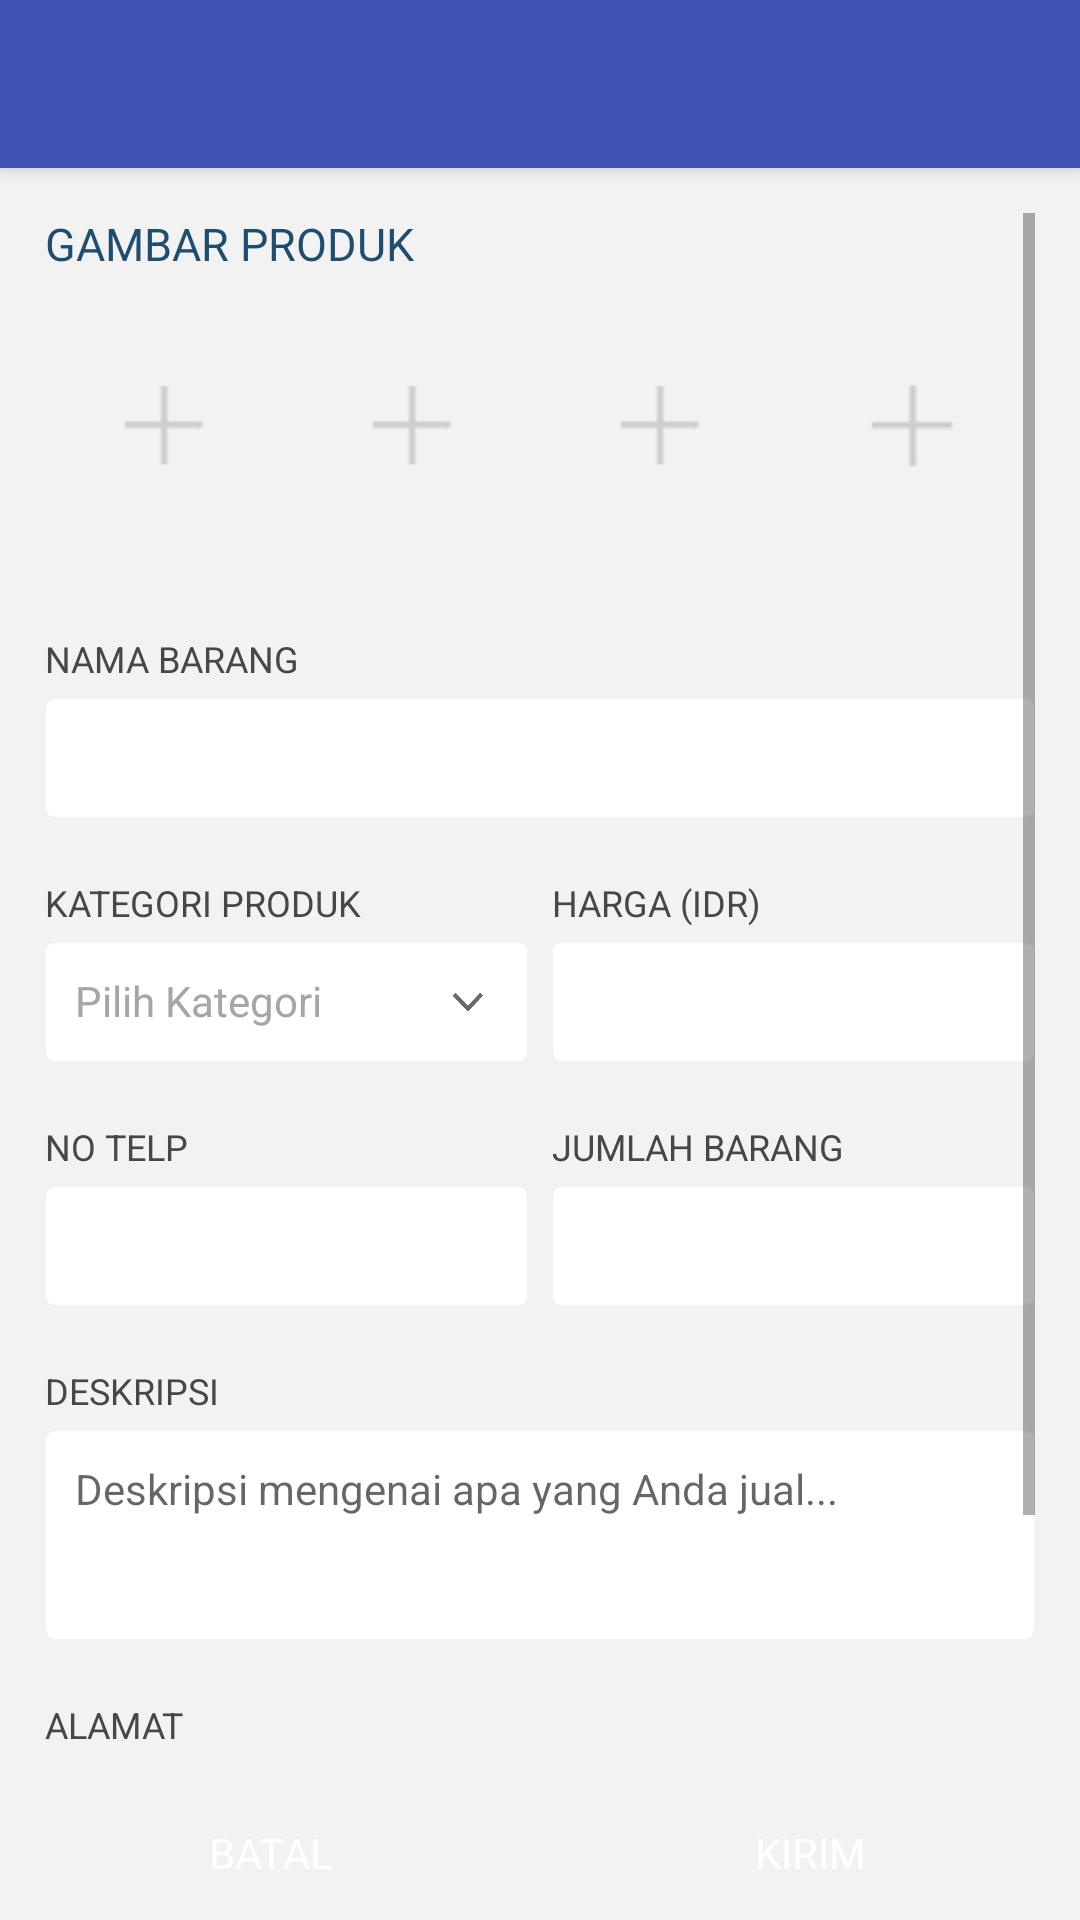

Here is an Android app screen rendered from its layout file. Give the layout XML and the strings, colors and styles it references.
<!-- AndroidManifest.xml: application theme AppTheme -->
<!-- res/layout/activity_shop_add.xml -->
<?xml version="1.0" encoding="utf-8"?>
<RelativeLayout xmlns:android="http://schemas.android.com/apk/res/android"
	xmlns:app="http://schemas.android.com/apk/res-auto"
	android:layout_width="match_parent"
	android:layout_height="match_parent"
	android:animateLayoutChanges="true"
	android:background="#f2f2f2">

	<android.support.v7.widget.Toolbar
		android:id="@+id/toolbar"
		android:layout_width="match_parent"
		android:layout_height="?attr/actionBarSize"
		android:background="@color/colorPrimary"
		android:elevation="4dp"
		android:theme="@style/ToolBar"
		app:popupTheme="@style/ThemeOverlay.AppCompat.Light" />

	<ScrollView android:layout_below="@+id/toolbar"
		android:layout_width="match_parent"
		android:layout_height="match_parent"
		android:orientation="vertical"
		android:layout_marginTop="15dp"
		android:layout_marginLeft="15dp"
		android:layout_marginRight="15dp"
		android:layout_marginBottom="60dp">
		<LinearLayout android:layout_width="match_parent"
			android:layout_height="match_parent"
			android:animateLayoutChanges="true"
			android:orientation="vertical">
			<LinearLayout android:layout_width="match_parent"
				android:layout_height="wrap_content"
				android:layout_marginTop="0dp"
				android:orientation="vertical">
				<TextView android:id="@+id/lblUpload"
					android:layout_width="wrap_content"
					android:layout_height="wrap_content"
					android:textColor="#1f4d6f"
					android:textSize="15sp"
					android:text="GAMBAR PRODUK" />
				<LinearLayout android:layout_width="match_parent"
					android:layout_height="80dp"
					android:orientation="horizontal"
					android:layout_weight="4"
					android:layout_marginTop="10dp">
					<LinearLayout style="@style/ProfileLinearLayoutFotoSobat"
						android:layout_marginRight="4dp">
						<ImageView android:id="@+id/imageOne"
							android:onClick="imageOneClick"
							style="@style/ProfileImageViewFotoSobat" />
					</LinearLayout>
					<LinearLayout style="@style/ProfileLinearLayoutFotoSobat"
						android:layout_marginRight="4dp">
						<ImageView android:id="@+id/imageTwo"
							android:onClick="imageTwoClick"
							style="@style/ProfileImageViewFotoSobat" />
					</LinearLayout>
					<LinearLayout style="@style/ProfileLinearLayoutFotoSobat"
						android:layout_marginRight="4dp">
						<ImageView android:id="@+id/imageThree"
							android:onClick="imageThreeClick"
							style="@style/ProfileImageViewFotoSobat" />
					</LinearLayout>
					<LinearLayout style="@style/ProfileLinearLayoutFotoSobat">
						<ImageView android:id="@+id/imageFour"
							android:onClick="imageFourClick"
							style="@style/ProfileImageViewFotoSobat" />
					</LinearLayout>
				</LinearLayout>
			</LinearLayout>

			<LinearLayout android:layout_width="match_parent"
				android:layout_height="wrap_content"
				android:paddingTop="15dp"
				android:paddingBottom="10dp"
				android:orientation="vertical"
				android:layout_marginTop="10dp">
				<TextView android:id="@+id/lblTellUs"
					android:layout_width="wrap_content"
					android:layout_height="wrap_content"
					android:textColor="#1f4d6f"
					android:textSize="15sp"
					android:text="DESKRIPSI PRODUK"
					android:visibility="gone"/>

				// NAMA BARANG
				<TextView android:id="@+id/lblNamaBarang"
					android:text="@string/nama_barang"
					android:layout_marginTop="5dp"
					style="@style/ProfileTitle" />
				<EditText android:id="@+id/txtItemName"
					android:singleLine="true"
					style="@style/ProfileEditText" />

				<LinearLayout style="@style/ProfileLinearLayout">
					// KATEGORI PRODUK
					<LinearLayout style="@style/ProfileLinearLayoutChild"
						android:layout_marginRight="8dp">
						<TextView android:id="@+id/lblKategori"
							android:text="@string/kategori_produk"
							style="@style/ProfileTitle" />
						<RelativeLayout android:id="@+id/relKategoriProduk"
							style="@style/ProfileRelativeLayout">
							<Spinner android:id="@+id/spinCategori"
								android:paddingLeft="10dp"
								style="@style/ProfileSpinner" />
							<TextView android:id="@+id/txtCategori"
								android:singleLine="true"
								android:text="Pilih Kategori"
								android:textCursorDrawable="@null"
								android:layout_marginTop="0dp"
								style="@style/ProfileEditText" />
							<ImageView style="@style/ProfileSpinnerImageView" />
						</RelativeLayout>
					</LinearLayout>

					// HARGA
					<LinearLayout style="@style/ProfileLinearLayoutChild">
						<TextView android:id="@+id/lblOriginalPrice"
							android:text="@string/harga"
							style="@style/ProfileTitle" />
						<EditText android:id="@+id/txtOriginalPrice"
							android:singleLine="true"
							android:inputType="number"
							style="@style/ProfileEditText" />
					</LinearLayout>
				</LinearLayout>

				<LinearLayout style="@style/ProfileLinearLayout">
					// NO TELP
					<LinearLayout style="@style/ProfileLinearLayoutChild"
						android:layout_marginRight="8dp">
						<TextView android:id="@+id/lblNoTelp"
							android:text="@string/no_telp"
							style="@style/ProfileTitle" />
						<EditText android:id="@+id/txtContactNumber"
							android:inputType="number"
							style="@style/ProfileEditText" />
					</LinearLayout>

					// STOCK
					<LinearLayout style="@style/ProfileLinearLayoutChild">
						<TextView android:id="@+id/lblStock"
							android:text="@string/jumlah_barang"
							style="@style/ProfileTitle" />
						<EditText android:id="@+id/txtStock"
							android:inputType="number"
							style="@style/ProfileEditText" />
					</LinearLayout>
				</LinearLayout>

				// DESKRIPSI
				<TextView android:id="@+id/lblDeskripsi"
					android:text="@string/deskripsi"
					android:layout_marginTop="20dp"
					style="@style/ProfileTitle" />
				<EditText android:id="@+id/txtDescription"
					android:layout_height="70dp"
					android:hint="Deskripsi mengenai apa yang Anda jual..."
					android:gravity="top|left"
					style="@style/ProfileEditText" />

				// ALAMAT
				<TextView android:id="@+id/lblAlamat"
					android:text="@string/alamat"
					android:layout_marginTop="20dp"
					style="@style/ProfileTitle" />
				<EditText android:id="@+id/txtAddress"
					android:layout_height="70dp"
					android:gravity="top|left"
					style="@style/ProfileEditText" />

			</LinearLayout>
		</LinearLayout>
	</ScrollView>

	<LinearLayout android:layout_width="match_parent"
		android:layout_height="wrap_content"
		android:orientation="horizontal"
		android:layout_alignParentBottom="true"
		android:layout_weight="2">
		<TextView android:id="@+id/txtCancel"
			android:layout_width="match_parent"
			android:layout_height="45dp"
			android:textColor="#fff"
			android:textSize="14sp"
			android:text="Batal"
			android:background="@drawable/custom_button_message"
			android:clickable="true"
			android:gravity="center"
			android:onClick="btnCancelClick"
			android:layout_weight="1"
			android:textAllCaps="true"/>
		<TextView android:id="@+id/txtSubmit"
			android:layout_width="match_parent"
			android:layout_height="45dp"
			android:textColor="#fff"
			android:textSize="14sp"
			android:text="Kirim"
			android:background="@drawable/custom_button_call"
			android:clickable="true"
			android:gravity="center"
			android:onClick="btnSubmitClick"
			android:layout_weight="1"
			android:textAllCaps="true" />
	</LinearLayout>

</RelativeLayout>
<!-- resources referenced by this layout -->
<resources>
  <color name="colorPrimary">#3F51B5</color>
  <string name="alamat">Alamat</string>
  <string name="deskripsi">Deskripsi</string>
  <string name="harga">Harga (IDR)</string>
  <string name="jumlah_barang">Jumlah Barang</string>
  <string name="kategori_produk">Kategori Produk</string>
  <string name="nama_barang">Nama Barang</string>
  <string name="no_telp">No Telp</string>
  <style name="ProfileImageViewFotoSobat">
          <item name="android:layout_width">match_parent</item>
          <item name="android:layout_height">match_parent</item>
          <item name="android:scaleType">centerCrop</item>
          <item name="android:src">@drawable/icon_addphoto</item>
      </style>
  <style name="ProfileLinearLayout">
          <item name="android:layout_width">match_parent</item>
          <item name="android:layout_height">wrap_content</item>
          <item name="android:orientation">horizontal</item>
          <item name="android:layout_marginTop">20dp</item>
          <item name="android:weightSum">2</item>
      </style>
  <style name="ProfileLinearLayoutChild">
          <item name="android:layout_width">0dp</item>
          <item name="android:layout_height">wrap_content</item>
          <item name="android:orientation">vertical</item>
          <item name="android:layout_weight">1</item>
      </style>
  <style name="ProfileLinearLayoutFotoSobat">
          <item name="android:layout_width">match_parent</item>
          <item name="android:layout_height">match_parent</item>
          <item name="android:layout_weight">1</item>
          <item name="android:background">@drawable/image_bg_two</item>
          <item name="android:padding">2dp</item>
      </style>
  <style name="ProfileRelativeLayout">
          <item name="android:layout_width">match_parent</item>
          <item name="android:layout_height">40dp</item>
          <item name="android:background">@drawable/custom_edittext</item>
          <item name="android:layout_marginTop">5dp</item>
      </style>
  <style name="ProfileSpinner">
          <item name="android:layout_width">match_parent</item>
          <item name="android:layout_height">40dp</item>
          <item name="android:textSize">14sp</item>
          <item name="android:background">@null</item>
          <item name="android:minHeight">0dp</item>
          <item name="android:layout_marginRight">40dp</item>
      </style>
  <style name="ProfileSpinnerImageView">
          <item name="android:layout_width">40dp</item>
          <item name="android:layout_height">40dp</item>
          <item name="android:padding">15dp</item>
          <item name="android:layout_alignParentBottom">true</item>
          <item name="android:layout_alignParentRight">true</item>
          <item name="android:src">@drawable/arrow_down_gray</item>
      </style>
  <style name="ProfileTitle">
          <item name="android:layout_width">wrap_content</item>
          <item name="android:layout_height">wrap_content</item>
          <item name="android:textSize">12sp</item>
          <item name="android:textColor">#464747</item>
          <item name="android:textAllCaps">true</item>
      </style>
  <style name="ToolBar" parent="ThemeOverlay.AppCompat.Dark">
          <item name="android:textSize">20sp</item>
          <item name="textAllCaps">false</item>
          <item name="android:textStyle">bold</item>
      </style>
  <style name="AppTheme" parent="Theme.AppCompat.Light.DarkActionBar">
          
          <item name="windowActionBar">false</item>
          <item name="windowNoTitle">true</item>
          <item name="colorPrimary">@color/colorPrimary</item>
          <item name="colorPrimaryDark">@color/colorPrimaryDark</item>
          <item name="colorAccent">@color/colorAccent</item>
      </style>
  <color name="colorPrimaryDark">#303F9F</color>
  <color name="colorAccent">#FF4081</color>
</resources>
